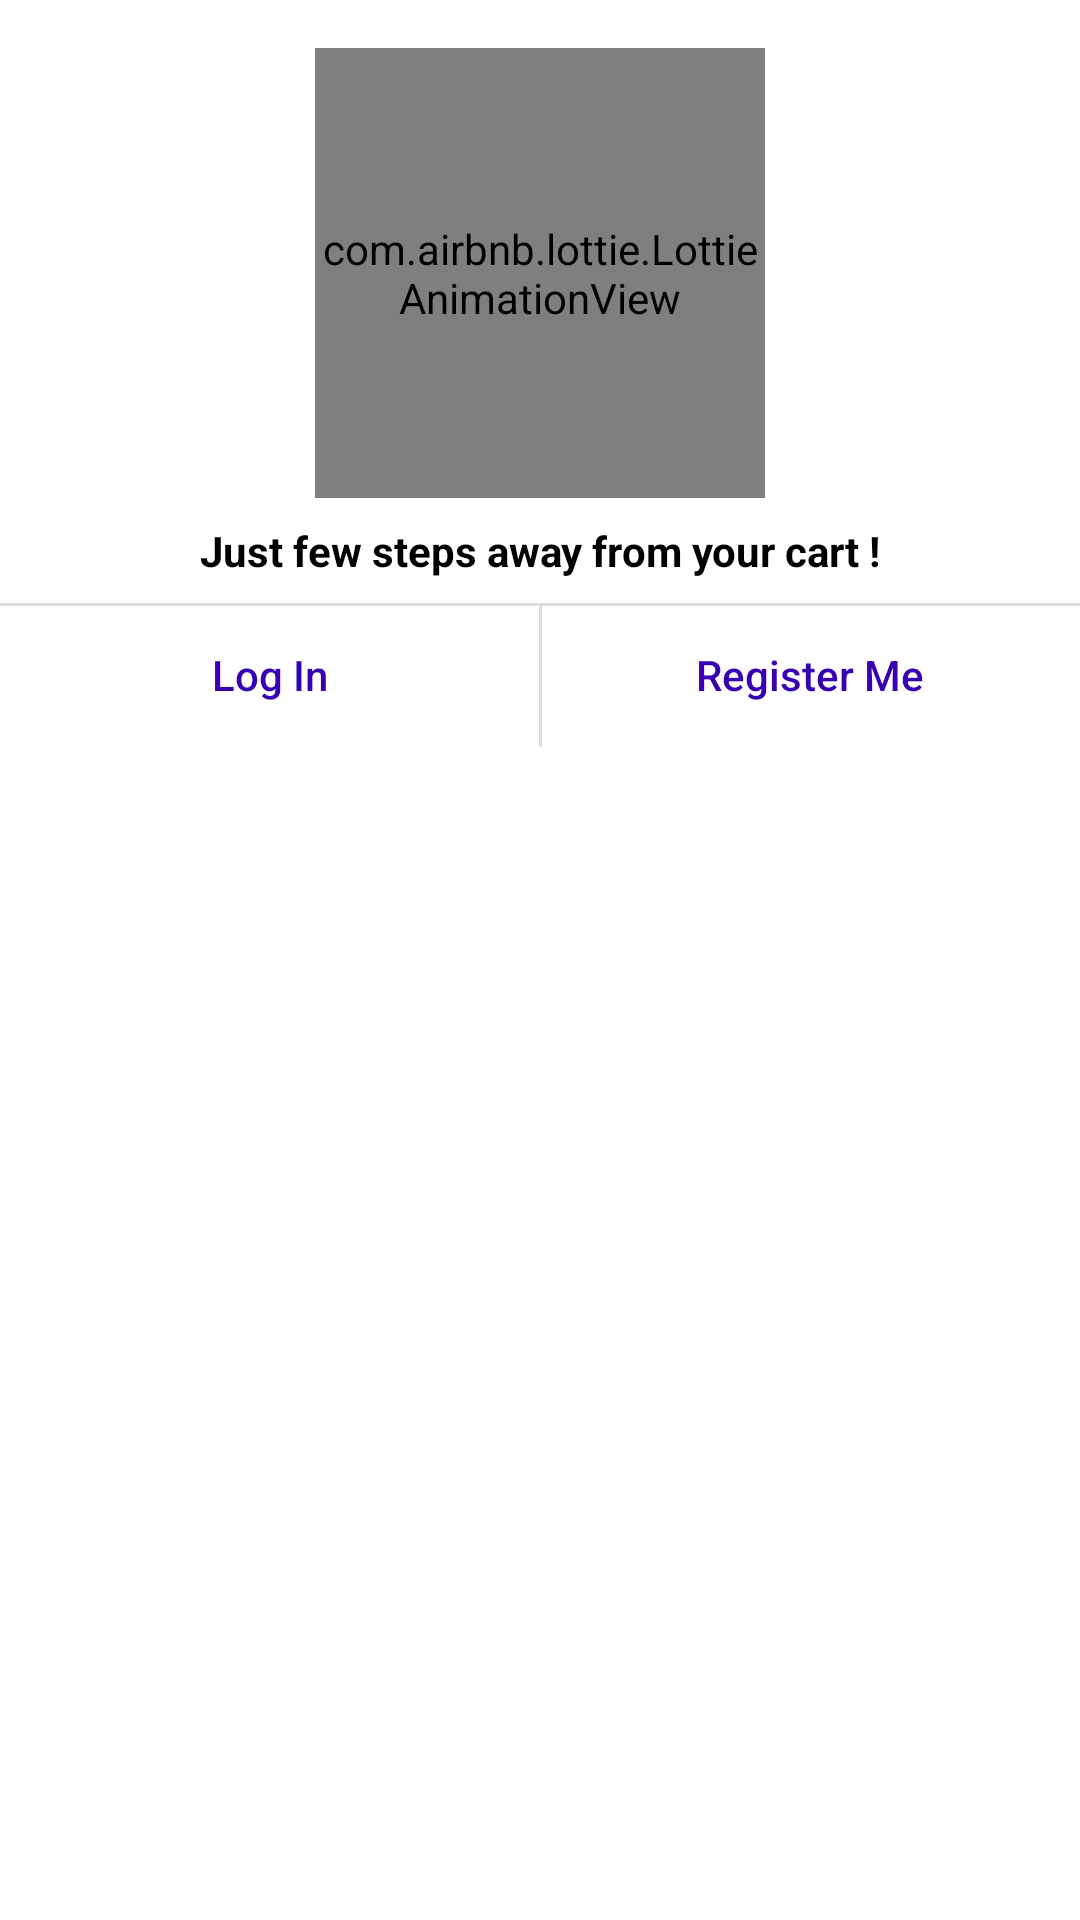

Layout XML and referenced resources for this Android screen:
<!-- AndroidManifest.xml: application theme Theme.RBEnterprise -->
<!-- res/layout/sign_in_dialog.xml -->
<?xml version="1.0" encoding="utf-8"?>
<androidx.constraintlayout.widget.ConstraintLayout
    xmlns:android="http://schemas.android.com/apk/res/android"
    xmlns:app="http://schemas.android.com/apk/res-auto"
    xmlns:tools="http://schemas.android.com/tools"
    android:layout_width="match_parent"
    android:layout_height="match_parent">

    <com.airbnb.lottie.LottieAnimationView
        android:id="@+id/signinLanim"
        android:layout_width="150dp"
        android:layout_height="150dp"
        android:layout_marginLeft="16dp"
        android:layout_marginTop="16dp"
        android:layout_marginRight="16dp"
        android:scaleType="fitCenter"
        app:layout_constraintLeft_toLeftOf="parent"
        app:layout_constraintRight_toRightOf="parent"
        app:layout_constraintTop_toTopOf="parent"
        app:lottie_autoPlay="true"
        app:lottie_loop="true"
        app:lottie_fileName="signin.json" />

    <TextView
        android:id="@+id/textView16"
        android:layout_width="wrap_content"
        android:layout_height="wrap_content"
        android:layout_marginStart="8dp"
        android:layout_marginTop="8dp"
        android:layout_marginEnd="8dp"
        android:text="Just few steps away from your cart !"
        android:textColor="@color/black"
        android:textStyle="bold"
        app:layout_constraintEnd_toEndOf="parent"
        app:layout_constraintStart_toStartOf="parent"
        app:layout_constraintTop_toBottomOf="@+id/signinLanim" />

    <LinearLayout
        android:id="@+id/linearLayout8"
        android:layout_width="0dp"
        android:layout_height="wrap_content"
        android:layout_marginTop="8dp"
        android:orientation="horizontal"
        app:layout_constraintEnd_toEndOf="parent"
        app:layout_constraintStart_toStartOf="parent"
        app:layout_constraintTop_toBottomOf="@+id/textView16">

        <Button
            android:id="@+id/sign_in_btn"
            android:layout_width="match_parent"
            android:layout_height="wrap_content"
            android:layout_weight="1"
            android:background="@android:color/transparent"
            android:stateListAnimator="@null"
            android:text="Log In"
            android:textAllCaps="false"
            android:textColor="@color/purple_700" />

        <Button
            android:id="@+id/sign_up_btn"
            android:layout_width="match_parent"
            android:layout_height="wrap_content"
            android:layout_weight="1"
            android:background="@android:color/transparent"
            android:stateListAnimator="@null"
            android:text="Register Me"
            android:textAllCaps="false"
            android:textColor="@color/purple_700" />
    </LinearLayout>

    <View
        android:id="@+id/divider12"
        android:layout_width="0dp"
        android:layout_height="1dp"
        android:layout_marginTop="8dp"
        android:background="@color/gray"
        app:layout_constraintEnd_toEndOf="parent"
        app:layout_constraintStart_toStartOf="parent"
        app:layout_constraintTop_toBottomOf="@+id/textView16" />

    <View
        android:id="@+id/divider13"
        android:layout_width="1dp"
        android:layout_height="0dp"
        android:background="@color/gray"
        app:layout_constraintBottom_toBottomOf="@+id/linearLayout8"
        app:layout_constraintEnd_toEndOf="parent"
        app:layout_constraintStart_toStartOf="parent"
        app:layout_constraintTop_toTopOf="@+id/linearLayout8" />

</androidx.constraintlayout.widget.ConstraintLayout>
<!-- resources referenced by this layout -->
<resources>
  <color name="black">#FF000000</color>
  <color name="gray">#DeDeDe</color>
  <color name="purple_700">#FF3700B3</color>
  <style name="Theme.RBEnterprise" parent="Theme.MaterialComponents.Light.DarkActionBar">
          
          <item name="colorPrimary">@color/purple_700</item>
          <item name="colorPrimaryVariant">@color/purple_700</item>
          <item name="colorOnPrimary">@color/white</item>
          
          <item name="colorSecondary">@color/teal_200</item>
          <item name="colorSecondaryVariant">@color/teal_700</item>
          <item name="colorOnSecondary">@color/black</item>
          
          <item name="android:statusBarColor" tools:targetApi="l">?attr/colorPrimaryVariant</item>
          
          <item name="android:windowActivityTransitions">true</item>
      </style>
  <color name="white">#FFFFFFFF</color>
  <color name="teal_200">#FF03DAC5</color>
  <color name="teal_700">#FF018786</color>
</resources>
